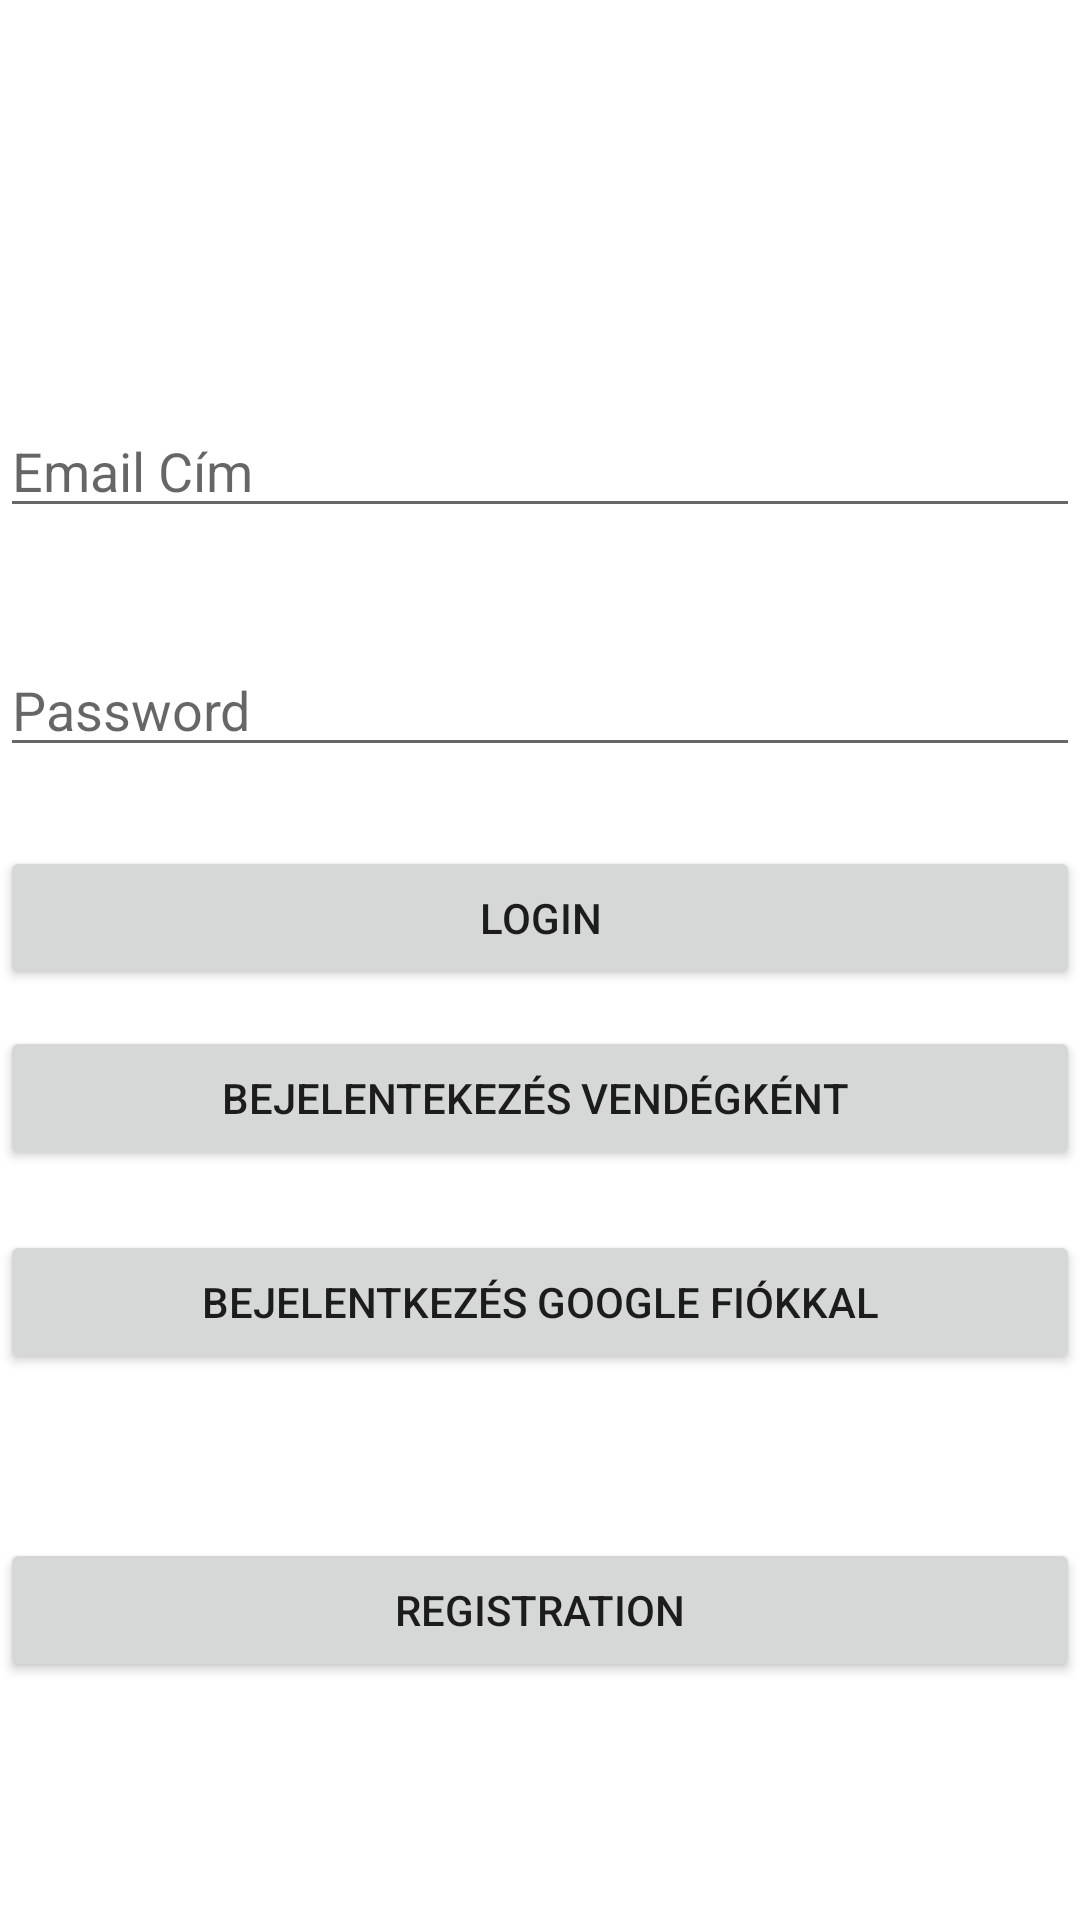

The Android layout XML behind this screen, and the referenced resources:
<!-- AndroidManifest.xml: application theme Theme.KosrBajnoksag -->
<!-- res/layout/activity_login.xml -->
<?xml version="1.0" encoding="utf-8"?>
<androidx.constraintlayout.widget.ConstraintLayout xmlns:android="http://schemas.android.com/apk/res/android"
    xmlns:app="http://schemas.android.com/apk/res-auto"
    xmlns:tools="http://schemas.android.com/tools"
    android:layout_width="match_parent"
    android:layout_height="match_parent"
    tools:context=".MainActivity">

    <EditText
        android:id="@+id/editTextUserName"
        android:layout_width="match_parent"
        android:layout_height="wrap_content"
        android:ems="10"
        android:hint="@string/email_c_m"
        android:inputType="text"
        app:layout_constraintBottom_toBottomOf="parent"
        app:layout_constraintEnd_toEndOf="parent"
        app:layout_constraintHorizontal_bias="0.0"
        app:layout_constraintStart_toStartOf="parent"
        app:layout_constraintTop_toTopOf="parent"
        app:layout_constraintVertical_bias="0.225" />

    <EditText
        android:id="@+id/editTextPassword"
        android:layout_width="match_parent"
        android:layout_height="wrap_content"
        android:layout_marginBottom="150dp"
        android:ems="10"
        android:hint="@string/password"
        android:inputType="textPassword"
        app:layout_constraintBottom_toBottomOf="parent"
        app:layout_constraintTop_toBottomOf="@+id/editTextUserName"
        app:layout_constraintVertical_bias="0.141"
        tools:layout_editor_absoluteX="16dp" />

    <Button
        android:id="@+id/loginButton"
        android:layout_width="0dp"
        android:layout_height="wrap_content"
        android:text="@string/login"
        android:onClick="login"
        app:layout_constraintBottom_toBottomOf="parent"
        app:layout_constraintEnd_toEndOf="parent"
        app:layout_constraintHorizontal_bias="1.0"
        app:layout_constraintStart_toStartOf="parent"
        app:layout_constraintTop_toBottomOf="@+id/editTextPassword"
        app:layout_constraintVertical_bias="0.078" />

    <Button
        android:id="@+id/registerButton"
        android:layout_width="0dp"
        android:layout_height="wrap_content"
        android:onClick="register"
        android:text="@string/registration"
        app:layout_constraintBottom_toBottomOf="parent"
        app:layout_constraintEnd_toEndOf="parent"
        app:layout_constraintHorizontal_bias="0.0"
        app:layout_constraintStart_toStartOf="parent"
        app:layout_constraintTop_toBottomOf="@+id/googleSignInButton"
        app:layout_constraintVertical_bias="0.408" />

    <Button
        android:id="@+id/guestLoginButton"
        android:layout_width="0dp"
        android:layout_height="wrap_content"
        android:layout_marginTop="12dp"
        android:onClick="loginAsGuest"
        android:text="Bejelentekezés vendégként "
        app:layout_constraintEnd_toEndOf="parent"
        app:layout_constraintHorizontal_bias="1.0"
        app:layout_constraintStart_toStartOf="parent"
        app:layout_constraintTop_toBottomOf="@+id/loginButton" />

    <Button
        android:id="@+id/googleSignInButton"
        android:layout_width="0dp"
        android:layout_height="wrap_content"
        android:layout_marginTop="20dp"
        android:onClick="loginWithGoogle"
        android:text="Bejelentkezés google fiókkal"
        app:layout_constraintEnd_toEndOf="parent"
        app:layout_constraintHorizontal_bias="0.0"
        app:layout_constraintStart_toStartOf="parent"
        app:layout_constraintTop_toBottomOf="@+id/guestLoginButton" />

</androidx.constraintlayout.widget.ConstraintLayout>
<!-- resources referenced by this layout -->
<resources>
  <string name="email_c_m">Email Cím</string>
  <string name="login">Login</string>
  <string name="password">Password</string>
  <string name="registration">Registration</string>
  <style name="Theme.KosrBajnoksag" parent="Theme.MaterialComponents.DayNight.DarkActionBar">
          
          <item name="colorPrimary">@color/kek</item>
          <item name="colorPrimaryVariant">@color/kek</item>
          <item name="colorOnPrimary">@color/white</item>
          
          <item name="colorSecondary">@color/teal_200</item>
          <item name="colorSecondaryVariant">@color/teal_700</item>
          <item name="colorOnSecondary">@color/black</item>
          
          <item name="android:statusBarColor">?attr/colorPrimaryVariant</item>
          
          <item name="android:windowAnimationStyle">@style/CustomActivityAnimation</item>
      </style>
  <color name="kek">#6897bb</color>
  <color name="white">#FFFFFFFF</color>
  <color name="teal_200">#FF03DAC5</color>
  <color name="teal_700">#FF018786</color>
  <color name="black">#FF000000</color>
  <style name="CustomActivityAnimation" parent="@android:style/Animation.Activity">
          <item name="android:activityOpenEnterAnimation">@anim/slide_in_right</item>
          <item name="android:activityOpenExitAnimation">@anim/slide_out_left</item>
      </style>
</resources>
